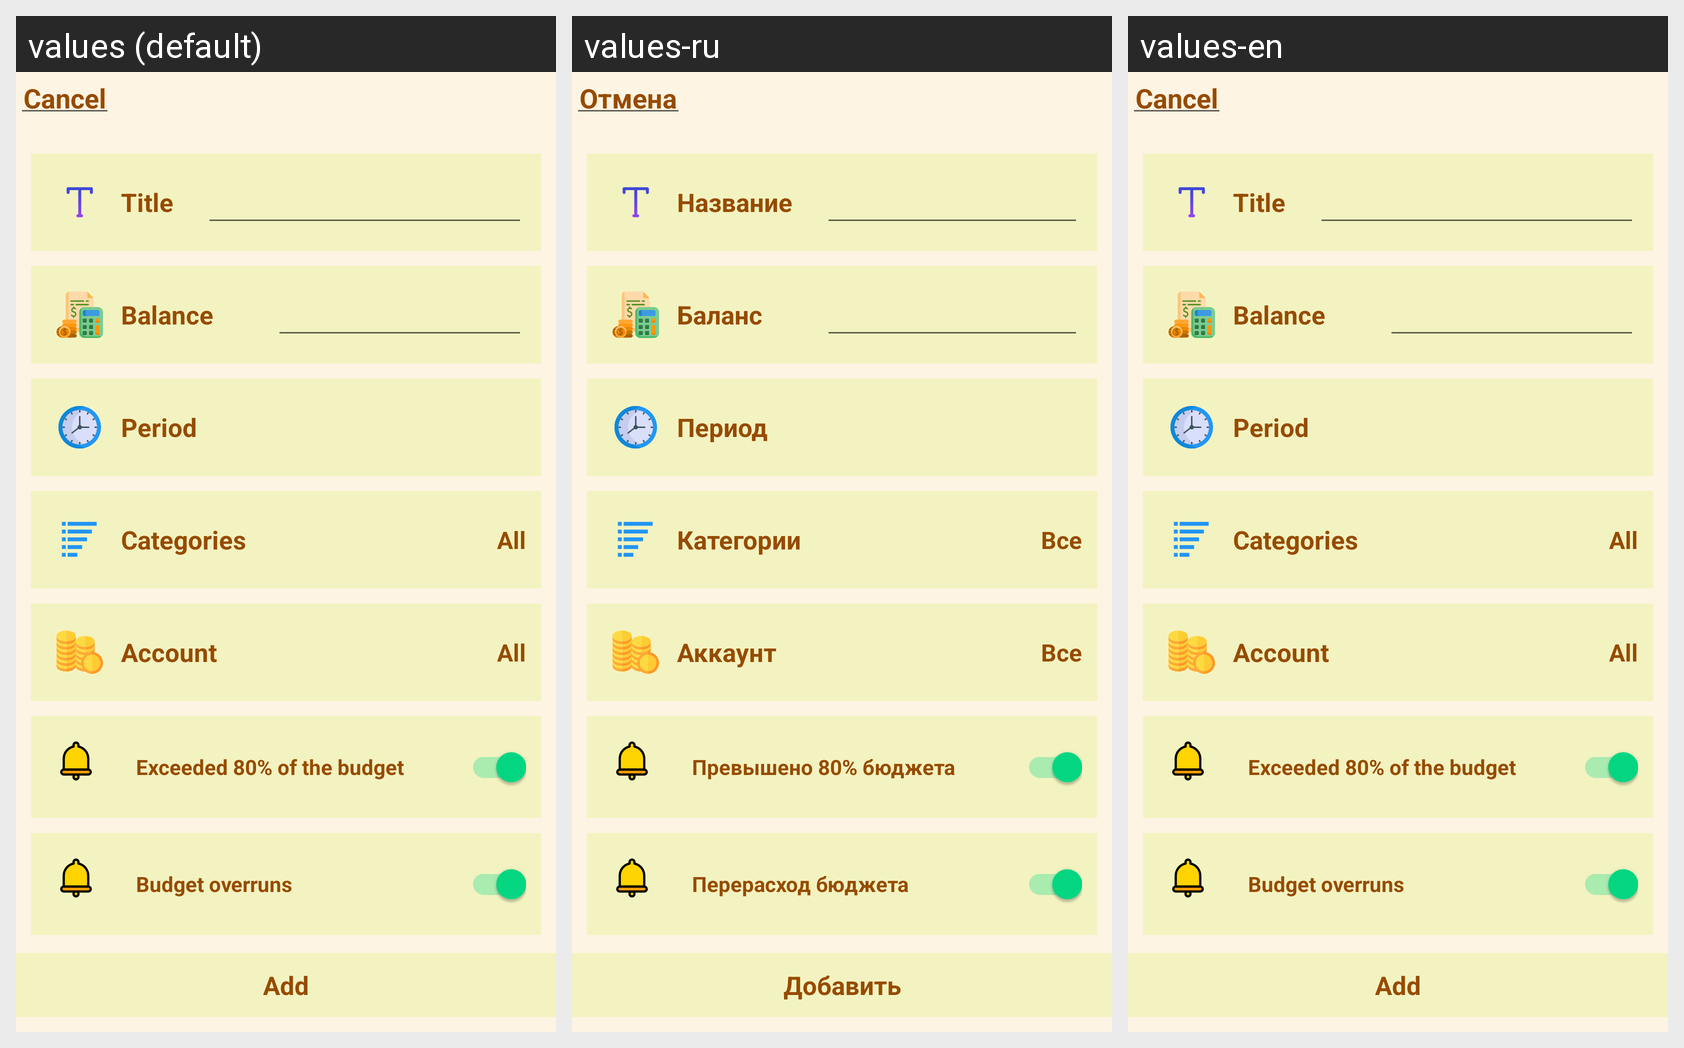

Translations of the strings shown on this Android screen, per locale in the grid:
Android screen res/layout/fragment_bottom_sheet_add_budgets.xml rendered under 3 locales, left to right: values (default), values-ru, values-en. Device: Nexus 5 (rendered at 1080×1920; each locale shown at half size, 540×960, under a caption strip naming it); theme Theme.Finans.
Strings drawn on this screen, with the default value and each locale's value (text and hints the layout hard-codes, and strings that could not be matched under every locale, appear in the picture but are not listed):

cancel
  values: Cancel
  values-ru: Отмена
  values-en: Cancel

title
  values: Title
  values-ru: Название
  values-en: Title

balance
  values: Balance
  values-ru: Баланс
  values-en: Balance

period
  values: Period
  values-ru: Период
  values-en: Period

categories
  values: Categories
  values-ru: Категории
  values-en: Categories

all
  values: All
  values-ru: Все
  values-en: All

account
  values: Account
  values-ru: Аккаунт
  values-en: Account

budget20
  values: Exceeded 80% of the budget
  values-ru: Превышено 80% бюджета
  values-en: Exceeded 80% of the budget

budgetOverruns
  values: Budget overruns
  values-ru: Перерасход бюджета
  values-en: Budget overruns

add
  values: Add
  values-ru: Добавить
  values-en: Add
